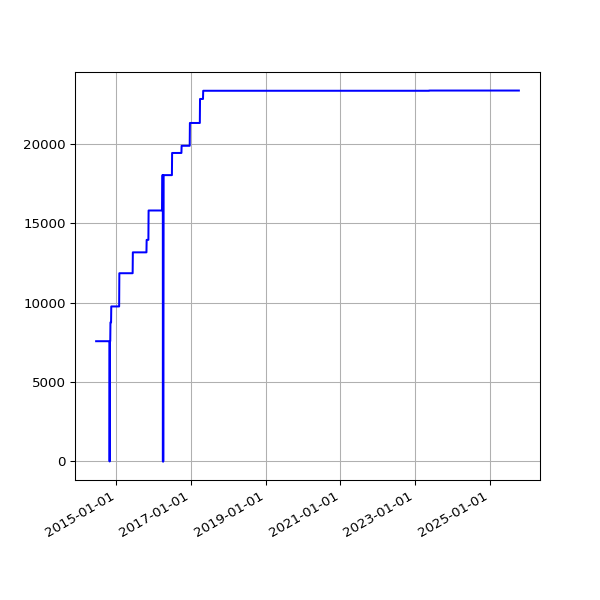

The table this chart was drawn from, first rows:
date, value
2014-06-18 02:45:02 +0100, 7569
2014-06-19 02:46:01 +0100, 7569
2014-06-20 02:38:39 +0100, 7569
2014-06-21 02:40:35 +0100, 7569
2014-06-22 02:35:54 +0100, 7569
2014-06-23 02:38:42 +0100, 7569
2014-06-24 02:36:37 +0100, 7569
2014-06-25 18:54:13 +0100, 7569
2014-06-26 03:23:52 +0100, 7569
2014-06-27 03:31:26 +0100, 7569
2014-06-28 03:28:14 +0100, 7569
2014-06-29 03:29:46 +0100, 7569
2014-06-30 03:18:23 +0100, 7569
2014-07-01 02:27:24 +0100, 7569
2014-07-02 02:39:01 +0100, 7569
2014-07-03 02:43:11 +0100, 7569
2014-07-04 03:17:39 +0100, 7569
2014-07-05 02:48:00 +0100, 7569
2014-07-06 02:44:42 +0100, 7569
2014-07-07 02:51:35 +0100, 7569
2014-07-08 03:02:12 +0100, 7569
2014-07-09 02:46:09 +0100, 7569
2014-07-10 02:51:15 +0100, 7569
2014-07-11 02:45:10 +0100, 7569
2014-07-12 02:43:23 +0100, 7569
2014-07-13 02:43:32 +0100, 7569
2014-07-14 02:47:00 +0100, 7569
2014-07-15 02:46:58 +0100, 7569
2014-07-16 02:42:16 +0100, 7569
2014-07-17 02:46:17 +0100, 7569
2014-07-18 02:44:15 +0100, 7569
2014-07-19 02:41:10 +0100, 7569
2014-07-20 02:39:41 +0100, 7569
2014-07-21 02:48:36 +0100, 7569
2014-07-22 02:51:59 +0100, 7569
2014-07-23 02:44:13 +0100, 7569
2014-07-24 02:44:25 +0100, 7569
2014-07-25 02:41:15 +0100, 7569
2014-07-26 02:39:35 +0100, 7569
2014-07-27 02:33:02 +0100, 7569
2014-07-28 02:39:50 +0100, 7569
2014-07-29 02:39:37 +0100, 7569
2014-07-30 02:44:11 +0100, 7569
2014-07-31 02:37:16 +0100, 7569
2014-08-01 02:45:26 +0100, 7569
2014-08-02 02:34:49 +0100, 7569
2014-08-03 03:05:19 +0100, 7569
2014-08-04 02:45:32 +0100, 7569
2014-08-05 02:45:33 +0100, 7569
2014-08-06 02:43:20 +0100, 7569
2014-08-07 02:41:52 +0100, 7569
2014-08-08 02:43:24 +0100, 7569
2014-08-09 02:35:17 +0100, 7569
2014-08-10 02:37:17 +0100, 7569
2014-08-11 02:49:09 +0100, 7569
2014-08-12 02:36:56 +0100, 7569
2014-08-13 02:41:52 +0100, 7569
2014-08-14 02:39:20 +0100, 7569
2014-08-15 02:40:32 +0100, 7569
2014-08-16 02:39:22 +0100, 7569
... 3,019 more rows
